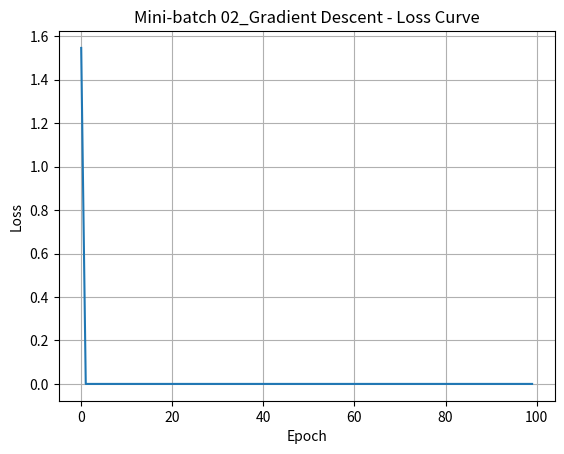

Reproduce this figure in Python.
import numpy as np
import matplotlib.pyplot as plt

"""
3. Mini-batch 02_Gradient Descent —— “中庸之道”
用 Mini-batch GD 下山，会这样做：
不是看整个山体（太慢），也不是只看脚下1平方厘米（太不准），
而是扫视眼前的一大块区域（比如，随机选 64 个点）。
根据这一块区域的坡度，迈出一步。
核心特点：“折中方案”。每一步使用一小批数据来计算梯度。
优点：比 GD 快得多，比 SGD 稳定得多，是现代深度学习的绝对主流！
缺点：需要调节 batch_size 这个超参数。
"""

# 准备数据（为了演示，生成更多数据）
np.random.seed(42)
x_data = np.array([1.0, 2.0, 3.0, 4.0, 5.0, 6.0, 7.0, 8.0, 9.0, 10.0])
y_data = np.array([2.0, 4.0, 6.0, 8.0, 10.0, 12.0, 14.0, 16.0, 18.0, 20.0])

w = 1.0
batch_size = 4  # 每批使用 4 个样本（典型值：16, 32, 64, 128, 256）


def forward(x):
    return x * w


def cost(xs, ys):
    """计算均方误差"""
    cost = 0
    for x, y in zip(xs, ys):
        y_pred = forward(x)
        cost += (y_pred - y) ** 2
    return cost / len(xs)


def gradient(xs, ys):
    """计算梯度（使用当前 batch 的数据）"""
    grad = 0
    for x, y in zip(xs, ys):
        grad += 2 * x * (x * w - y)
    return grad / len(xs)


print('Predict (before training)', 4, forward(4))

# 存储损失值用于绘图
loss_history = []

for epoch in range(100):
    # 1. 在每个 epoch 开始时，打乱数据（关键步骤！）
    indices = np.random.permutation(len(x_data))
    x_shuffled = x_data[indices]
    y_shuffled = y_data[indices]

    epoch_loss = 0
    num_batches = 0

    # 2. 将数据分成多个 mini-batch
    for i in range(0, len(x_data), batch_size):
        # 取出一个 batch 的数据
        x_batch = x_shuffled[i:i + batch_size]
        y_batch = y_shuffled[i:i + batch_size]

        # 3. 用这个 batch 计算梯度并更新参数
        grad_val = gradient(x_batch, y_batch)
        w -= 0.01 * grad_val  # 学习率 0.01

        # 记录这个 batch 的损失
        batch_loss = cost(x_batch, y_batch)
        epoch_loss += batch_loss
        num_batches += 1

    # 记录每个 epoch 的平均损失
    avg_loss = epoch_loss / num_batches
    loss_history.append(avg_loss)

    # 每 10 个 epoch 打印一次（减少输出）
    if epoch % 10 == 0:
        print(f'Epoch: {epoch:3d}, w = {w:.6f}, loss = {avg_loss:.6f}')

print('Predict (after training)', 4, forward(4))

# 绘制损失下降曲线
plt.plot(range(100), loss_history)
plt.xlabel('Epoch')
plt.ylabel('Loss')
plt.title('Mini-batch 02_Gradient Descent - Loss Curve')
plt.grid(True)
plt.show()
